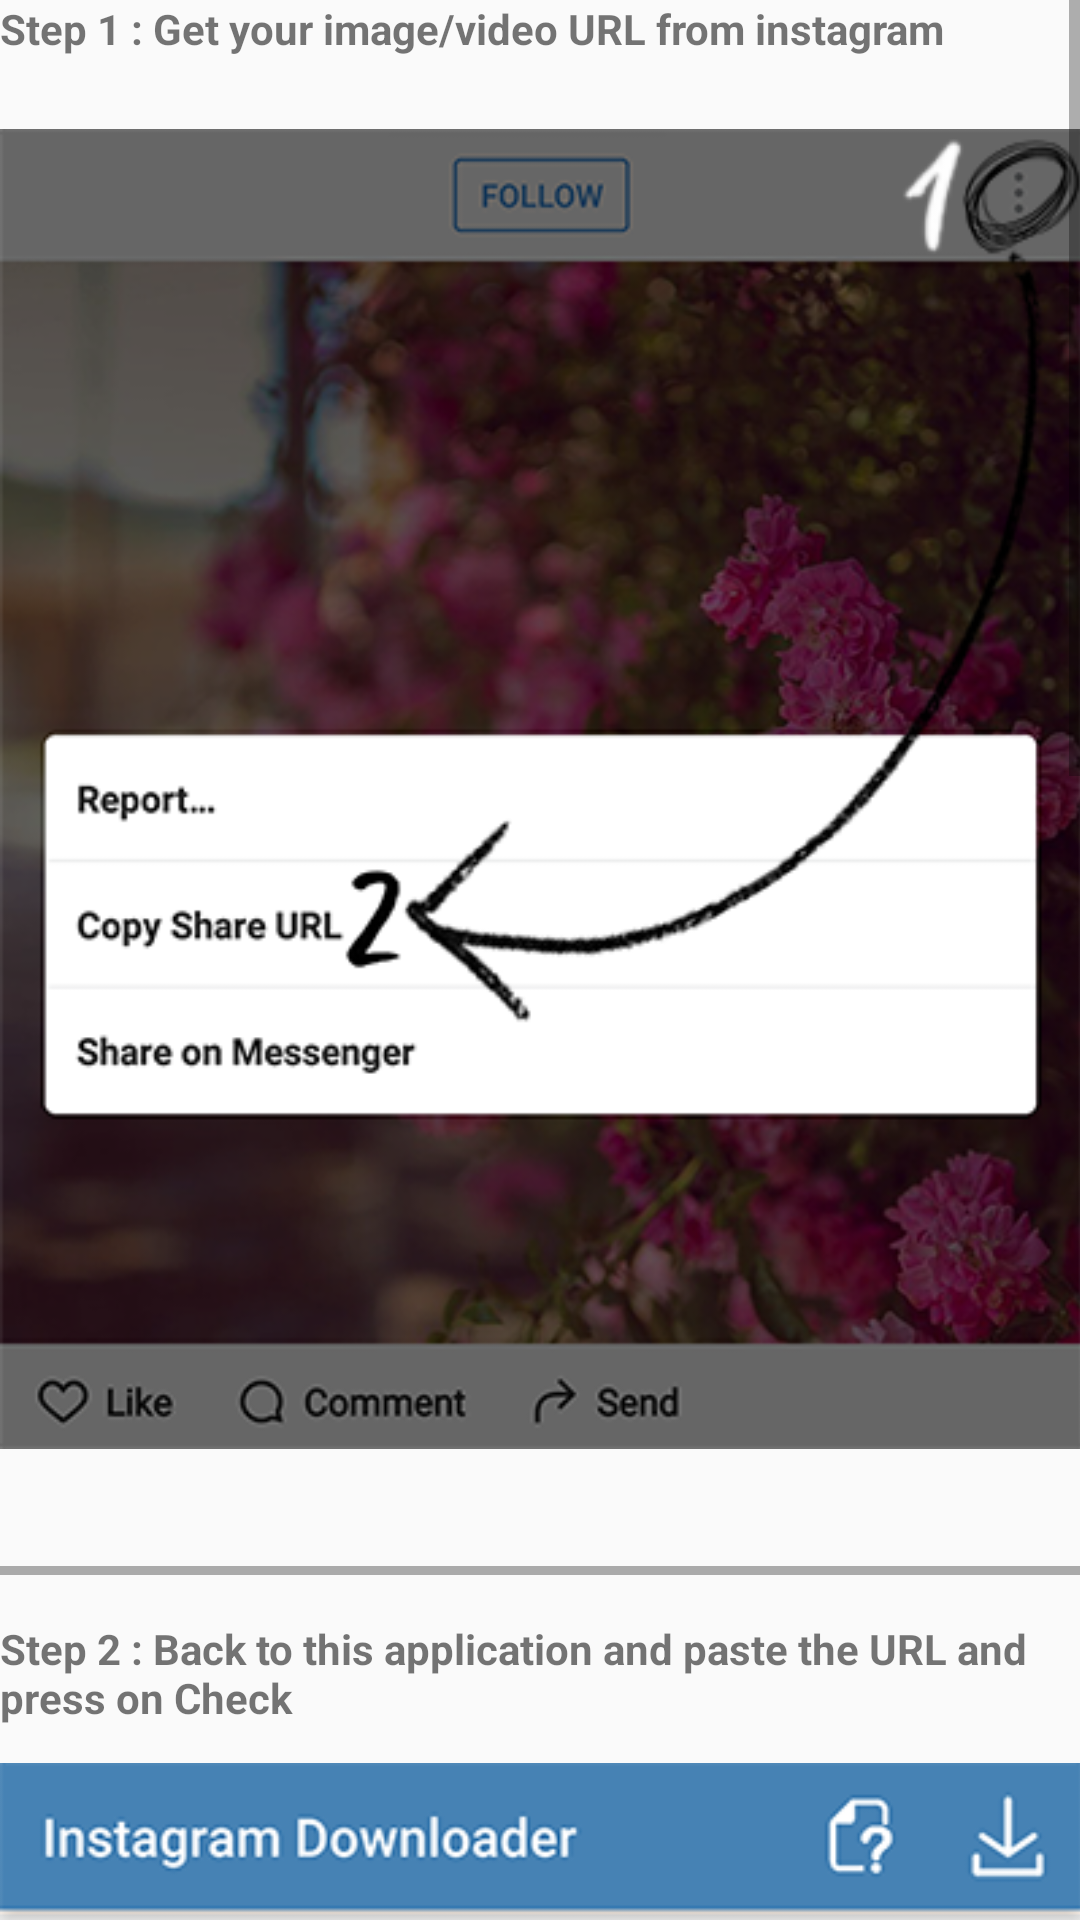

Produce the Android XML layout that renders to this screen, including the resource entries it uses.
<!-- AndroidManifest.xml: application theme AppTheme -->
<!-- res/layout/activity_how_to.xml -->
<?xml version="1.0" encoding="utf-8"?>
<ScrollView xmlns:android="http://schemas.android.com/apk/res/android"
    xmlns:app="http://schemas.android.com/apk/res-auto"
    xmlns:tools="http://schemas.android.com/tools"
    android:layout_width="match_parent"
    android:layout_height="match_parent"
    android:paddingBottom="@dimen/activity_vertical_margin"
    android:paddingLeft="@dimen/activity_horizontal_margin"
    android:paddingRight="@dimen/activity_horizontal_margin"
    android:paddingTop="@dimen/activity_vertical_margin"
    tools:context="com.instagramdownloader.HowToActivity">

    <LinearLayout
        android:orientation="vertical"
        android:gravity="center"
        android:layout_width="match_parent"
        android:layout_height="wrap_content">

        <TextView
            android:layout_width="wrap_content"
            android:layout_height="wrap_content"
            android:layout_gravity="left"
            android:textStyle="bold"
            android:text="@string/step1"
            android:id="@+id/textView1" />

        <ImageView
            android:layout_width="wrap_content"
            android:layout_height="wrap_content"
            android:src="@drawable/step1"
            android:id="@+id/imageView1" />

        <View
            android:layout_width="match_parent"
            android:layout_height="3dp"
            android:layout_marginTop="15dp"
            android:background="@android:color/darker_gray"/>

        <TextView
            android:layout_width="wrap_content"
            android:layout_height="wrap_content"
            android:layout_marginTop="15dp"
            android:textStyle="bold"
            android:layout_gravity="left"
            android:text="@string/step2"
            android:id="@+id/textView2" />

        <ImageView
            android:layout_width="wrap_content"
            android:layout_height="wrap_content"
            android:src="@drawable/step2"
            android:id="@+id/imageView2" />

        <View
            android:layout_width="match_parent"
            android:layout_height="3dp"
            android:layout_marginTop="15dp"
            android:background="@android:color/darker_gray"/>

        <TextView
            android:layout_width="wrap_content"
            android:layout_height="wrap_content"
            android:layout_gravity="left"
            android:layout_marginTop="15dp"
            android:textStyle="bold"
            android:text="@string/step3"
            android:id="@+id/textView3" />

        <ImageView
            android:layout_width="match_parent"
            android:layout_height="wrap_content"
            android:src="@drawable/step3"
            android:id="@+id/imageView3" />
        <com.beardedhen.androidbootstrap.BootstrapButton
            android:layout_width="140dp"
            android:layout_height="wrap_content"
            android:text="Back"
            app:bootstrapBrand="primary"
            app:buttonMode="regular"
            app:showOutline="false"
            app:roundedCorners="true"
            android:id="@+id/back" />
    </LinearLayout>
</ScrollView>
<!-- resources referenced by this layout -->
<resources>
  <!-- drawable step1: png bitmap (drawable, 196413 bytes) -->
  <!-- drawable step2: png bitmap (drawable, 38378 bytes) -->
  <!-- drawable step3: png bitmap (drawable, 315483 bytes) -->
  <string name="step1">Step 1 : Get your image/video URL from instagram</string>
  <string name="step2">Step 2 : Back to this application and paste the URL and press on "Check"</string>
  <string name="step3">Step 3 : Download or respost your image/video ☺</string>
  <style name="AppTheme" parent="Theme.AppCompat.Light.DarkActionBar">
          
          <item name="colorPrimary">@color/colorPrimary</item>
          <item name="colorAccent">@color/colorAccent</item>
          <item name="colorPrimaryDark">@color/colorPrimaryDark</item>
  
      </style>
  <color name="colorPrimary">#4682B4</color>
  <color name="colorAccent">#4682B4</color>
  <color name="colorPrimaryDark">#4682B4</color>
</resources>
